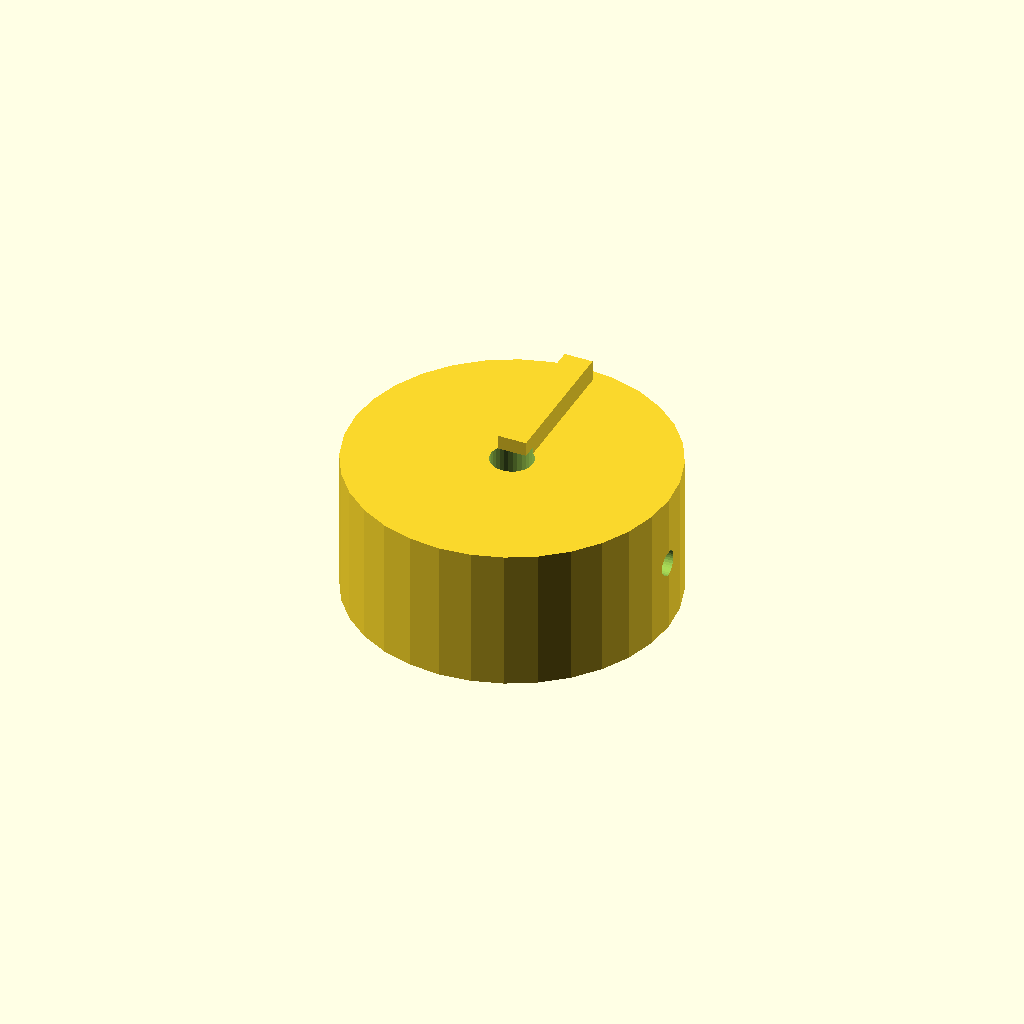
Cell 1: rendered with the file's own defaults.
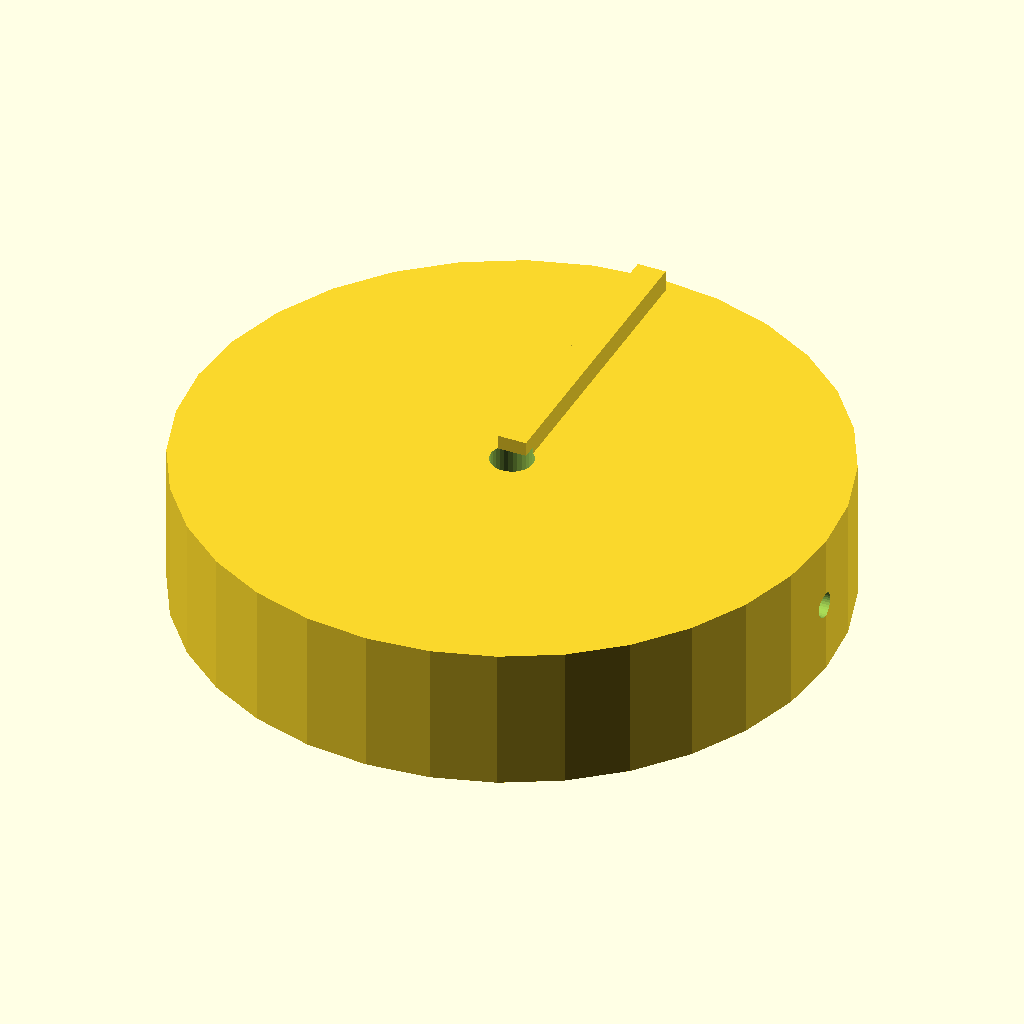
Cell 2: knob_d = 90 (everything else at default).
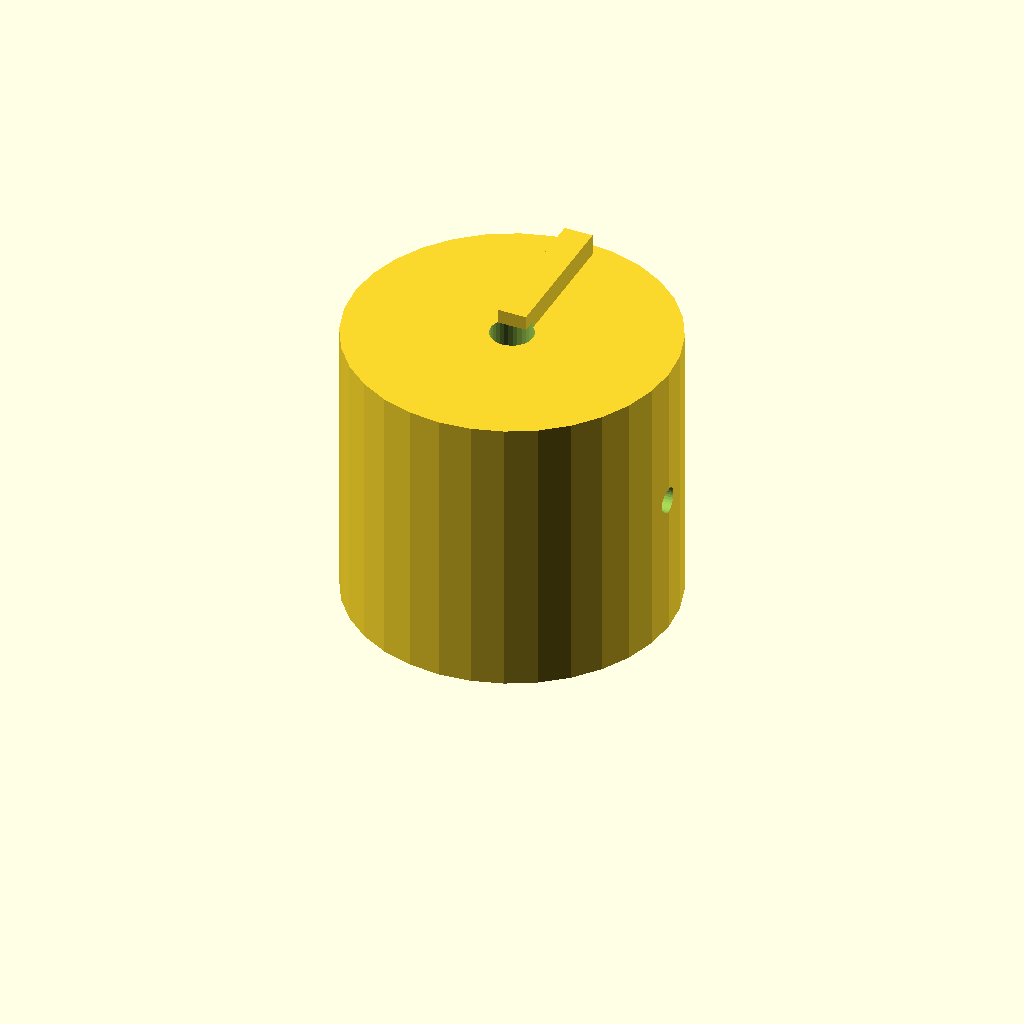
Cell 3: knob_h = 40 (everything else at default).
One fixed orthographic camera (rotation 55°, 0°, 25°; colour scheme Cornfield) for every cell.
OpenSCAD source file optional_data/data/solid2/controlknob/part_0189.scad:
$fn = 32;

// ----------------------------------------------------------------------
// Control knob: pointer knob
// ----------------------------------------------------------------------

// --- parameters (mm) ---
rib_w = 4;                // pointer rib width
rib_h = 4;                // pointer rib height
knob_d = 45;              // knob body diameter
knob_h = 20;              // knob body height
bore_d = 6;               // shaft bore diameter
set_d = 3.5;              // set screw bore diameter

rib_poke = rib_h - 1;  // rib height above the top
total_h = knob_h + rib_h - 1;  // overall height

difference() {
  union() {
    cylinder(h = knob_h, d = knob_d);
    translate([-rib_w / 2, 0, knob_h - 1])
      cube([rib_w, knob_d / 2 - 2, rib_h]);
  }
  translate([0, 0, -1]) cylinder(h = knob_h + 2, d = bore_d);
  translate([-1, 0, knob_h / 2]) rotate([0, 90, 0])
    cylinder(h = knob_d / 2 + bore_d / 2 + 2, d = set_d);}
Customizer parameters (derived from the source; name, type, default, range or options):
rib_w: number, default 4
rib_h: number, default 4
knob_d: number, default 45
knob_h: number, default 20
bore_d: number, default 6
set_d: number, default 3.5
